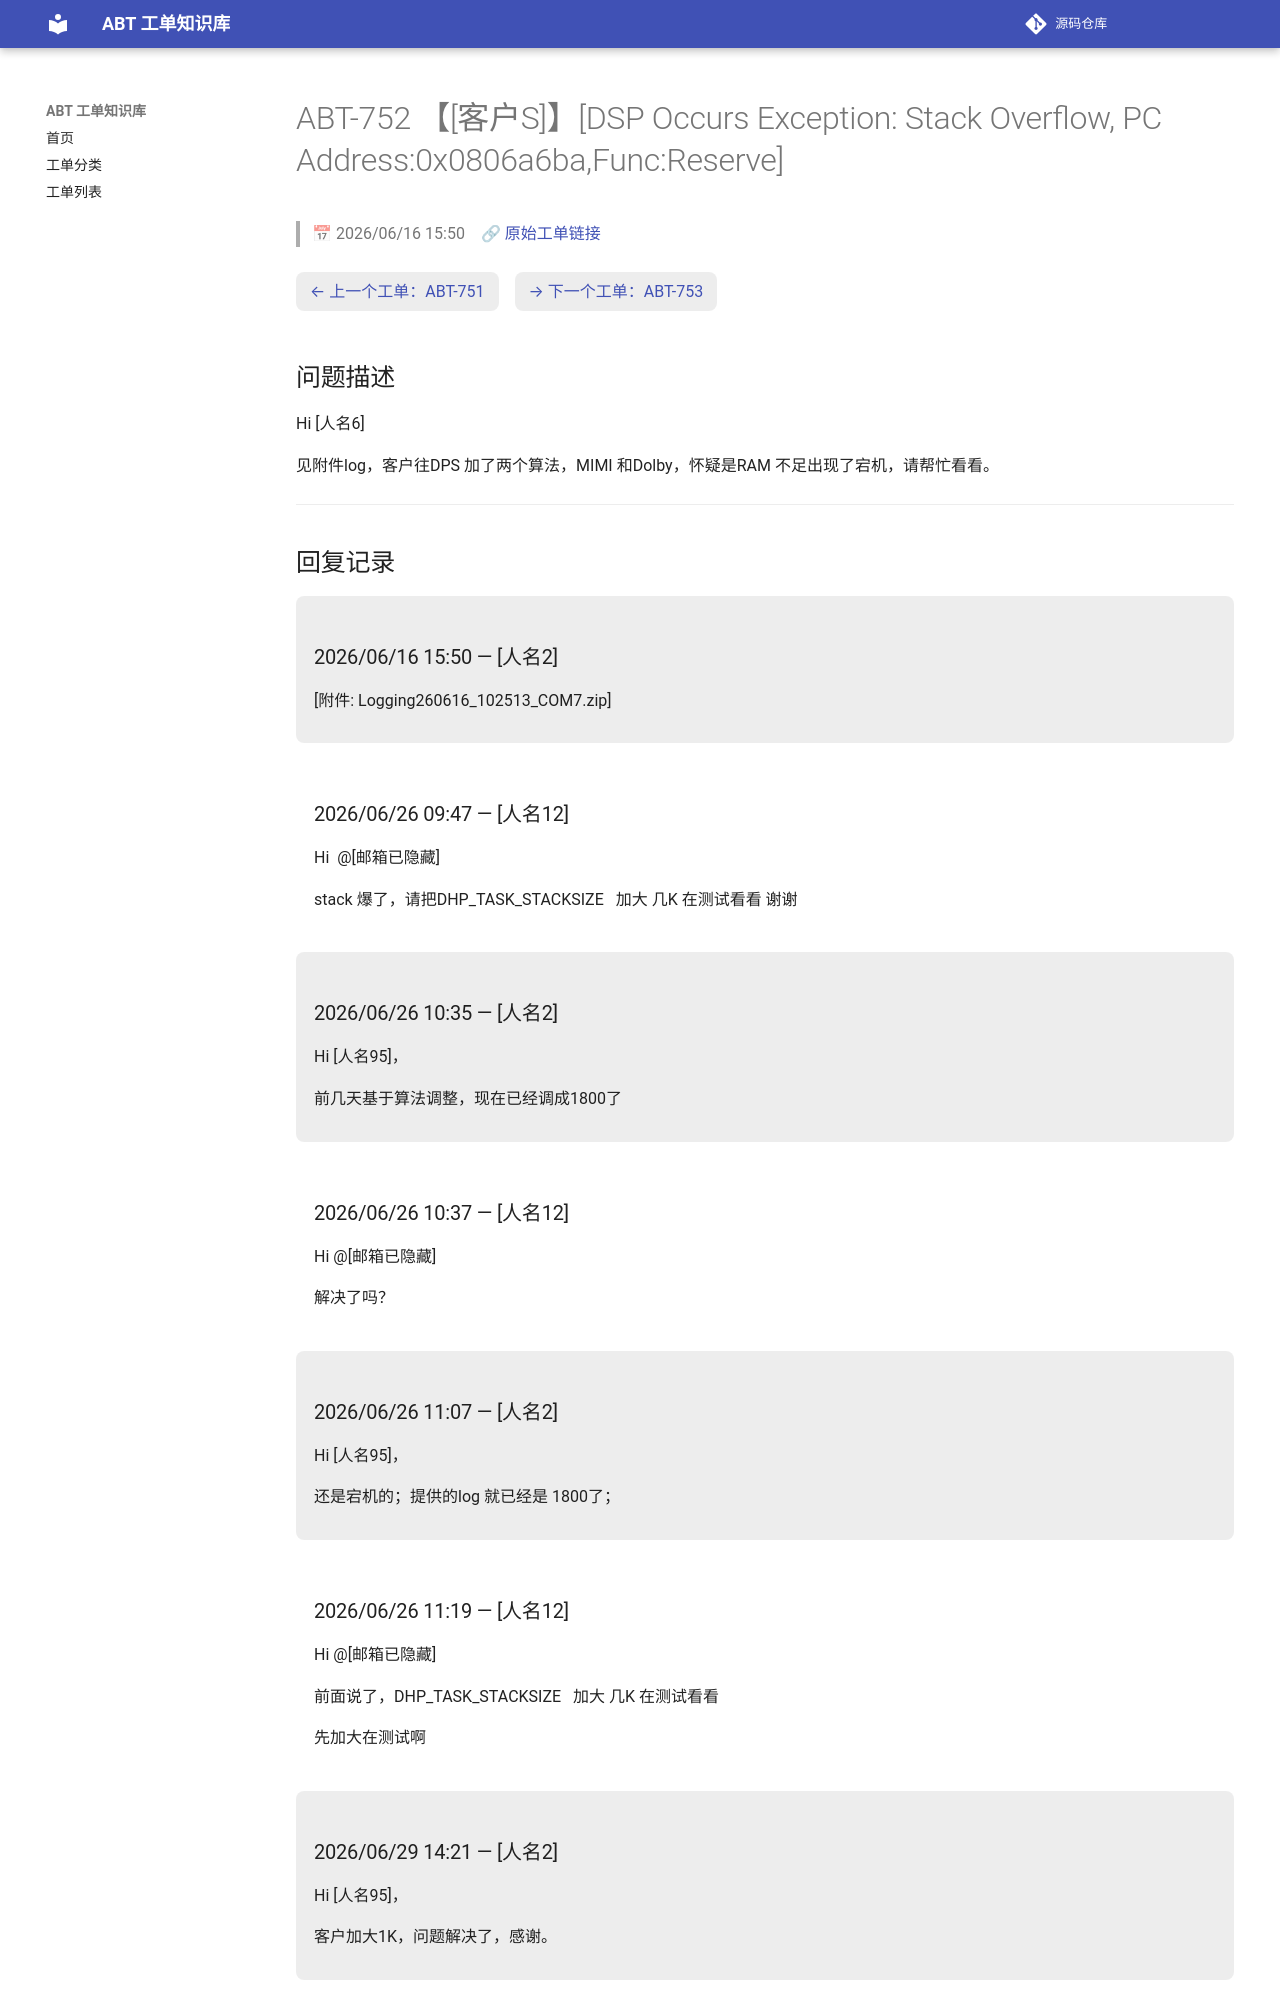

repository: luckycee/airoha-kb · page: tickets/ABT-752/index.html · generator: mkdocs

---
id: ABT-752
title: "【[客户S]】[DSP Occurs Exception: Stack Overflow, PC Address:0x0806a6ba,Func:Reserve]"
date: 2026/06/16 15:50
status: Closed
source: https://eservice.airoha.com.tw/servicedesk/customer/portal/1038/MIUIX1565-752
---

# ABT-752 【[客户S]】[DSP Occurs Exception: Stack Overflow, PC Address:0x0806a6ba,Func:Reserve]

> 📅 2026/06/16 15:50　🔗 [原始工单链接](https://eservice.airoha.com.tw/servicedesk/customer/portal/1038/MIUIX1565-752)

<div class="ticket-nav" markdown="1">

[← 上一个工单：ABT-751](ABT-751.md)　[→ 下一个工单：ABT-753](ABT-753.md)

</div>

## 问题描述

Hi [人名6]

见附件log，客户往DPS 加了两个算法，MIMI 和Dolby，怀疑是RAM 不足出现了宕机，请帮忙看看。

---

## 回复记录

<div class="reply odd" markdown="1">

### 2026/06/16 15:50 — [人名2]

[附件: Logging260616_102513_COM7.zip]

</div>

<div class="reply even" markdown="1">

### 2026/06/26 09:47 — [人名12]

Hi  @[邮箱已隐藏] 

stack 爆了，请把DHP_TASK_STACKSIZE   加大 几K 在测试看看
谢谢

</div>

<div class="reply odd" markdown="1">

### 2026/06/26 10:35 — [人名2]

Hi [人名95]，



前几天基于算法调整，现在已经调成1800了

</div>

<div class="reply even" markdown="1">

### 2026/06/26 10:37 — [人名12]

Hi @[邮箱已隐藏] 

解决了吗？

</div>

<div class="reply odd" markdown="1">

### 2026/06/26 11:07 — [人名2]

Hi [人名95]，



还是宕机的；提供的log 就已经是 1800了；

</div>

<div class="reply even" markdown="1">

### 2026/06/26 11:19 — [人名12]

Hi @[邮箱已隐藏] 

前面说了，DHP_TASK_STACKSIZE   加大 几K 在测试看看

先加大在测试啊

</div>

<div class="reply odd" markdown="1">
